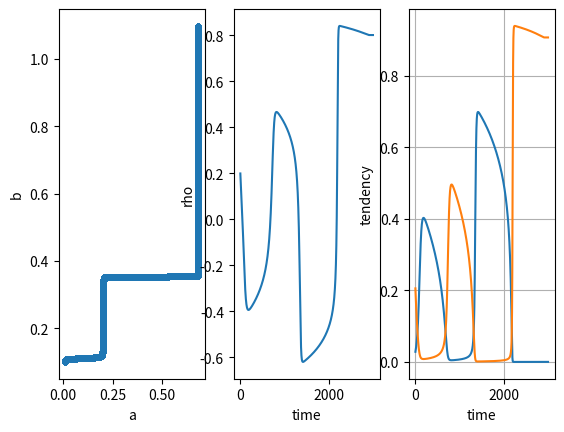
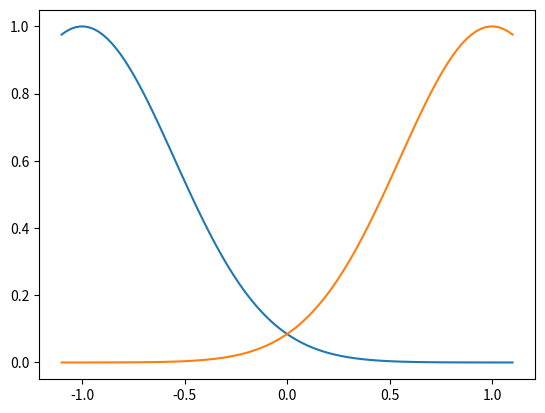

Write the Python code that produced these figures, in order.
import numpy as np
import matplotlib.pyplot as plt 

rrate = 0.001
a_d = 1.0
b_d = 1.0
# eta1 = lambda rho: np.heaviside(-rho, 0.5)
# eta2 = lambda rho: np.heaviside(rho, 0.5)
g = lambda x: 1./(1. + np.exp(-10*x))
c = 0.45
g1 = lambda x: np.exp(-(x + 1)**2/(2*c**2))
g2 = lambda x: np.exp(-(x - 1)**2/(2*c**2))
eta1 = lambda rho: g1(rho)
eta2 = lambda rho: g2(rho)
alpha = 0.000
fa = lambda a, rho: -alpha*a +rrate*eta1(rho)
fb = lambda b, rho: -alpha*b + rrate*eta2(rho)

drive = lambda x: np.heaviside(x, 0.5)*x

def motivation_map( rho, a, b ):
    L = 0.1
    dU = lambda rho: rho**3 + (a + b - 2.0)*rho/2.0 + (a - b)/2.0
    #noise = np.random.normal(loc = 0.0, scale=self.diff_heat)/np.sqrt(h)
    dRho = -L*dU( rho ) #+ noise

    return dRho


def evolve( T, rho0, a0, b0 ):
    h = 0.01
    N = int(T/h)
    rho = np.zeros(N)    
    t = np.zeros(N)    
    a = np.zeros(N)
    b = np.zeros(N)
    u = np.zeros(N)
    v = np.zeros(N)
    rho[0] = rho0
    t[0] = 0
    a[0] = a0
    b[0] = b0
    u[0] = eta1(rho0)
    v[0] = eta2(rho0)

    for i in range(N-1):
        a[i+1] = a[i] + h*fa( a[i], rho[i] )
        b[i+1] = b[i] + h*fb( b[i], rho[i] )
        # print("a: {}, b: {}".format(drive(a_d - a[i]), drive(b_d - b[i])))
        rho[i+1] = rho[i] + h*motivation_map( rho[i], drive(a_d - a[i]), drive(b_d - b[i]) )
        u[i+1] = eta1( rho[i] )
        v[i+1] = eta2( rho[i] )
        t[i+1] = t[i] + h

    return a, b, rho, u, v, t

a0 = 0.01
b0 = 0.1
r = 0.01
rho0 = 0.2

a, b, rho, u, v, t = evolve( 3000, rho0, a0, b0 )


fig, ax = plt.subplots(1, 3)
# U1 = lambda rho, a, b: (rho - 1)**2*(rho + 1)**2 + a*(rho + 1)**2 + b*(rho - 1)**2
# U2 = lambda rho, a, b: rho**4 + 1 + (a-1)*rho**2 + (a-b)*rho + a + (b-1)*rho**2 + (a - b)*rho + b
# P1 = lambda rho, a, b: (a + b -2)*rho**2 + 2*(a-b)*rho + a + b + 1 #
# P2 = lambda rho, a, b: a*(rho + (a-b-2)/(2*a))**2 + a - (a-b)**2/(4*a) + 1.5
rhos = np.linspace(-1.1,1.1,100)
# F = lambda rho: rho**3 + m*rho + k
# Fl = lambda rho: m*rho + k
# plt.plot( rhos, F(rhos))
# plt.plot( rhos, Fl(rhos))
# plt.plot( rhos, U1(rhos, a, b) )
# plt.plot( rhos, P1(rhos, a, b) )
# plt.plot( rhos, P2(rhos, a, b) )
ax[0].plot( a, b, '.-' )
ax[0].set_xlabel('a')
ax[0].set_ylabel('b')
plt.grid()
ax[1].plot(t, rho)
ax[1].set_xlabel('time')
ax[1].set_ylabel('rho')
ax[2].plot(t, u)
ax[2].plot(t, v)
ax[2].set_xlabel('time')
ax[2].set_ylabel('tendency')

plt.figure()
plt.plot(rhos, g1(rhos))
plt.plot(rhos, g2(rhos))
plt.show()
